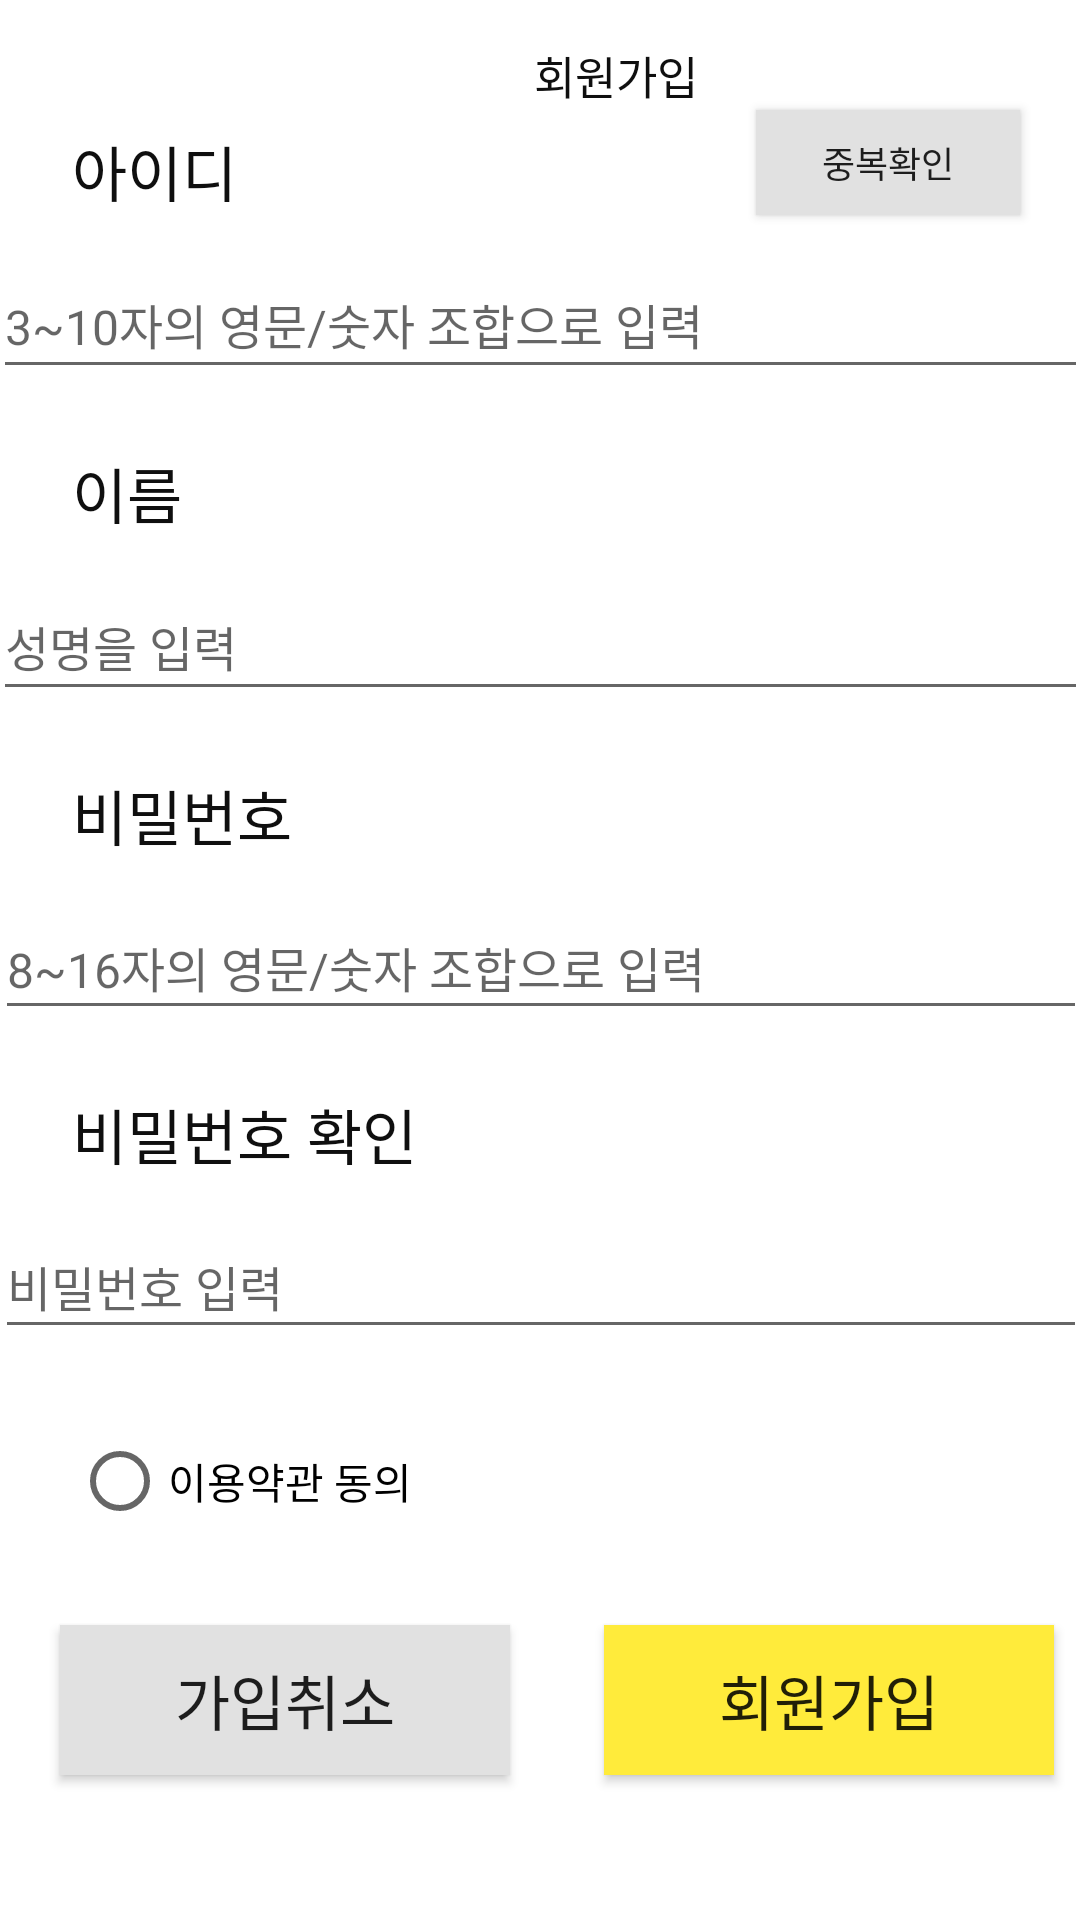

The Android layout XML behind this screen, and the referenced resources:
<!-- AndroidManifest.xml: application theme Theme.DoOurBest -->
<!-- res/layout/activity_join.xml -->
<?xml version="1.0" encoding="utf-8"?>
<androidx.constraintlayout.widget.ConstraintLayout xmlns:android="http://schemas.android.com/apk/res/android"
    xmlns:app="http://schemas.android.com/apk/res-auto"
    xmlns:tools="http://schemas.android.com/tools"
    android:layout_width="match_parent"
    android:layout_height="match_parent">

    <include
        android:id="@+id/include_layout"
        layout="@layout/toolbar" />

    <TextView
        android:id="@+id/toolbar_title"
        android:layout_width="411dp"
        android:layout_height="50dp"
        android:gravity="center"
        android:text="회원가입"
        android:textColor="#0f0f0f"
        android:textSize="15sp"
        app:layout_constraintEnd_toEndOf="parent"
        app:layout_constraintHorizontal_bias="0.0"
        app:layout_constraintStart_toStartOf="parent"
        app:layout_constraintTop_toTopOf="parent" />

    <EditText
        android:id="@+id/pwdChk"
        android:layout_width="364dp"
        android:layout_height="45dp"
        android:hint="비밀번호 입력"
        android:textColor="#111111"
        android:textSize="16sp"
        app:layout_constraintBottom_toBottomOf="parent"
        app:layout_constraintEnd_toEndOf="parent"
        app:layout_constraintHorizontal_bias="0.553"
        app:layout_constraintStart_toStartOf="parent"
        app:layout_constraintTop_toTopOf="parent"
        app:layout_constraintVertical_bias="0.68" />

    <Button
        android:id="@+id/button"
        android:layout_width="wrap_content"
        android:layout_height="35dp"
        android:layout_marginEnd="20dp"
        android:layout_marginBottom="12dp"
        android:background="#E1E1E1"
        android:backgroundTint="#E1E1E1"
        android:text="중복확인"
        android:textSize="12sp"
        app:layout_constraintBottom_toTopOf="@+id/joinId"
        app:layout_constraintEnd_toEndOf="parent" />

    <TextView
        android:id="@+id/textView4"
        android:layout_width="wrap_content"
        android:layout_height="wrap_content"
        android:layout_marginStart="24dp"
        android:layout_marginBottom="12dp"
        android:text="이름"
        android:textColor="#0f0f0f"
        android:textSize="20sp"
        app:layout_constraintBottom_toTopOf="@+id/joinName"
        app:layout_constraintStart_toStartOf="parent" />

    <TextView
        android:id="@+id/textView12"
        android:layout_width="wrap_content"
        android:layout_height="wrap_content"
        android:layout_marginStart="24dp"
        android:layout_marginBottom="12dp"
        android:text="비밀번호"
        android:textColor="#0f0f0f"
        android:textSize="20sp"
        app:layout_constraintBottom_toTopOf="@+id/joinPwd"
        app:layout_constraintStart_toStartOf="parent" />

    <TextView
        android:layout_width="wrap_content"
        android:layout_height="wrap_content"
        android:layout_marginStart="24dp"
        android:layout_marginBottom="12dp"
        android:text="아이디"
        android:textColor="#0f0f0f"
        android:textSize="20sp"
        app:layout_constraintBottom_toTopOf="@+id/joinId"
        app:layout_constraintStart_toStartOf="parent" />

    <EditText
        android:id="@+id/joinPwd"
        android:layout_width="364dp"
        android:layout_height="45dp"
        android:layout_marginBottom="20dp"
        android:hint="8~16자의 영문/숫자 조합으로 입력"
        android:textColor="#111111"
        android:textSize="16sp"
        app:layout_constraintBottom_toTopOf="@+id/textView13"
        app:layout_constraintEnd_toEndOf="parent"
        app:layout_constraintHorizontal_bias="0.531"
        app:layout_constraintStart_toStartOf="parent" />

    <RadioButton
        android:id="@+id/join_Agree"
        android:layout_width="wrap_content"
        android:layout_height="wrap_content"
        android:layout_marginStart="24dp"
        android:layout_marginTop="20dp"
        android:text="이용약관 동의"
        app:layout_constraintStart_toStartOf="parent"
        app:layout_constraintTop_toBottomOf="@+id/pwdChk"
        app:layout_constraintVertical_bias="0.0" />

    <EditText
        android:id="@+id/joinName"
        android:layout_width="365dp"
        android:layout_height="46dp"
        android:layout_marginBottom="20dp"
        android:hint="성명을 입력"
        android:textColor="#111111"
        android:textSize="16sp"
        app:layout_constraintBottom_toTopOf="@+id/textView12"
        app:layout_constraintEnd_toEndOf="parent"
        app:layout_constraintHorizontal_bias="0.543"
        app:layout_constraintStart_toStartOf="parent" />

    <TextView
        android:id="@+id/textView13"
        android:layout_width="wrap_content"
        android:layout_height="wrap_content"
        android:layout_marginStart="24dp"
        android:layout_marginBottom="12dp"
        android:text="비밀번호 확인"
        android:textColor="#0f0f0f"
        android:textSize="20sp"
        app:layout_constraintBottom_toTopOf="@+id/pwdChk"
        app:layout_constraintStart_toStartOf="parent" />

    <EditText
        android:id="@+id/joinId"
        android:layout_width="365dp"
        android:layout_height="46dp"
        android:layout_marginBottom="20dp"
        android:hint="3~10자의 영문/숫자 조합으로 입력"
        android:textColor="#111111"
        android:textSize="16sp"
        app:layout_constraintBottom_toTopOf="@+id/textView4"
        app:layout_constraintEnd_toEndOf="parent"
        app:layout_constraintHorizontal_bias="0.543"
        app:layout_constraintStart_toStartOf="parent" />

    <Button
        android:id="@+id/joinBtn"
        android:layout_width="150dp"
        android:layout_height="50dp"
        android:layout_gravity="bottom"
        android:layout_marginTop="24dp"
        android:background="#FFEB3B"
        android:text="회원가입"
        android:textSize="20sp"
        app:layout_constraintEnd_toEndOf="parent"
        app:layout_constraintHorizontal_bias="0.78"
        app:layout_constraintStart_toEndOf="@+id/cancelBtn"
        app:layout_constraintTop_toBottomOf="@+id/join_Agree" />

    <Button
        android:id="@+id/cancelBtn"
        android:layout_width="150dp"
        android:layout_height="50dp"
        android:layout_gravity="bottom"
        android:layout_marginStart="20dp"
        android:layout_marginTop="24dp"
        android:background="#E1E1E1"
        android:text="가입취소"
        android:textSize="20sp"
        app:layout_constraintStart_toStartOf="parent"
        app:layout_constraintTop_toBottomOf="@+id/join_Agree" />


</androidx.constraintlayout.widget.ConstraintLayout>
<!-- res/layout/toolbar.xml (included above) -->
<?xml version="1.0" encoding="utf-8"?>
<FrameLayout
    xmlns:android="http://schemas.android.com/apk/res/android" android:layout_width="match_parent"
    android:layout_height="wrap_content">

    <androidx.appcompat.widget.Toolbar
        android:id="@+id/toolbar"
        android:layout_width="match_parent"
        android:layout_height="wrap_content"
        android:layout_alignParentStart="true"
        android:background="@color/white"  />


    </FrameLayout>
<!-- resources referenced by this layout -->
<resources>
  <color name="white">#FFFFFFFF</color>
  <style name="Theme.DoOurBest" parent="Theme.MaterialComponents.DayNight.DarkActionBar">
          
          <item name="colorPrimary">#FDB933</item>
          <item name="colorPrimaryVariant">#FDB933</item>
          <item name="colorOnPrimary">@color/white</item>
          
          <item name="colorSecondary">@color/teal_200</item>
          <item name="colorSecondaryVariant">@color/teal_700</item>
          <item name="colorOnSecondary">@color/black</item>
          
          <item name="android:statusBarColor">?attr/colorPrimaryVariant</item>
          
      </style>
  <color name="teal_200">#FF03DAC5</color>
  <color name="teal_700">#FF018786</color>
  <color name="black">#FF000000</color>
</resources>
